The GitHub repository metinmertakcay/Color_Classification_using_Color_Descriptors contains a labelled image folder "Color_Classification_using_Color_Descriptors" with 8 categories: black, blue, green, orange, red, violet, white, yellow. Examples follow, each with its label.

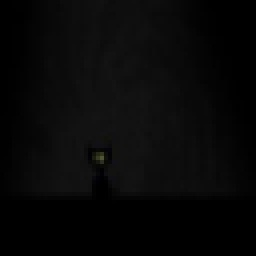
Label: black

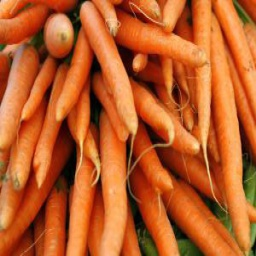
Label: orange

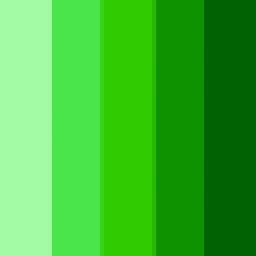
Label: green

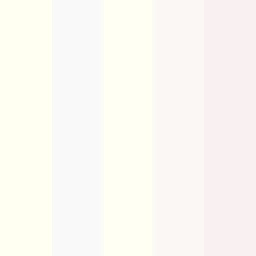
Label: white

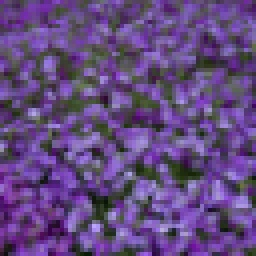
Label: violet

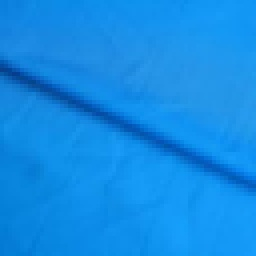
Label: blue
